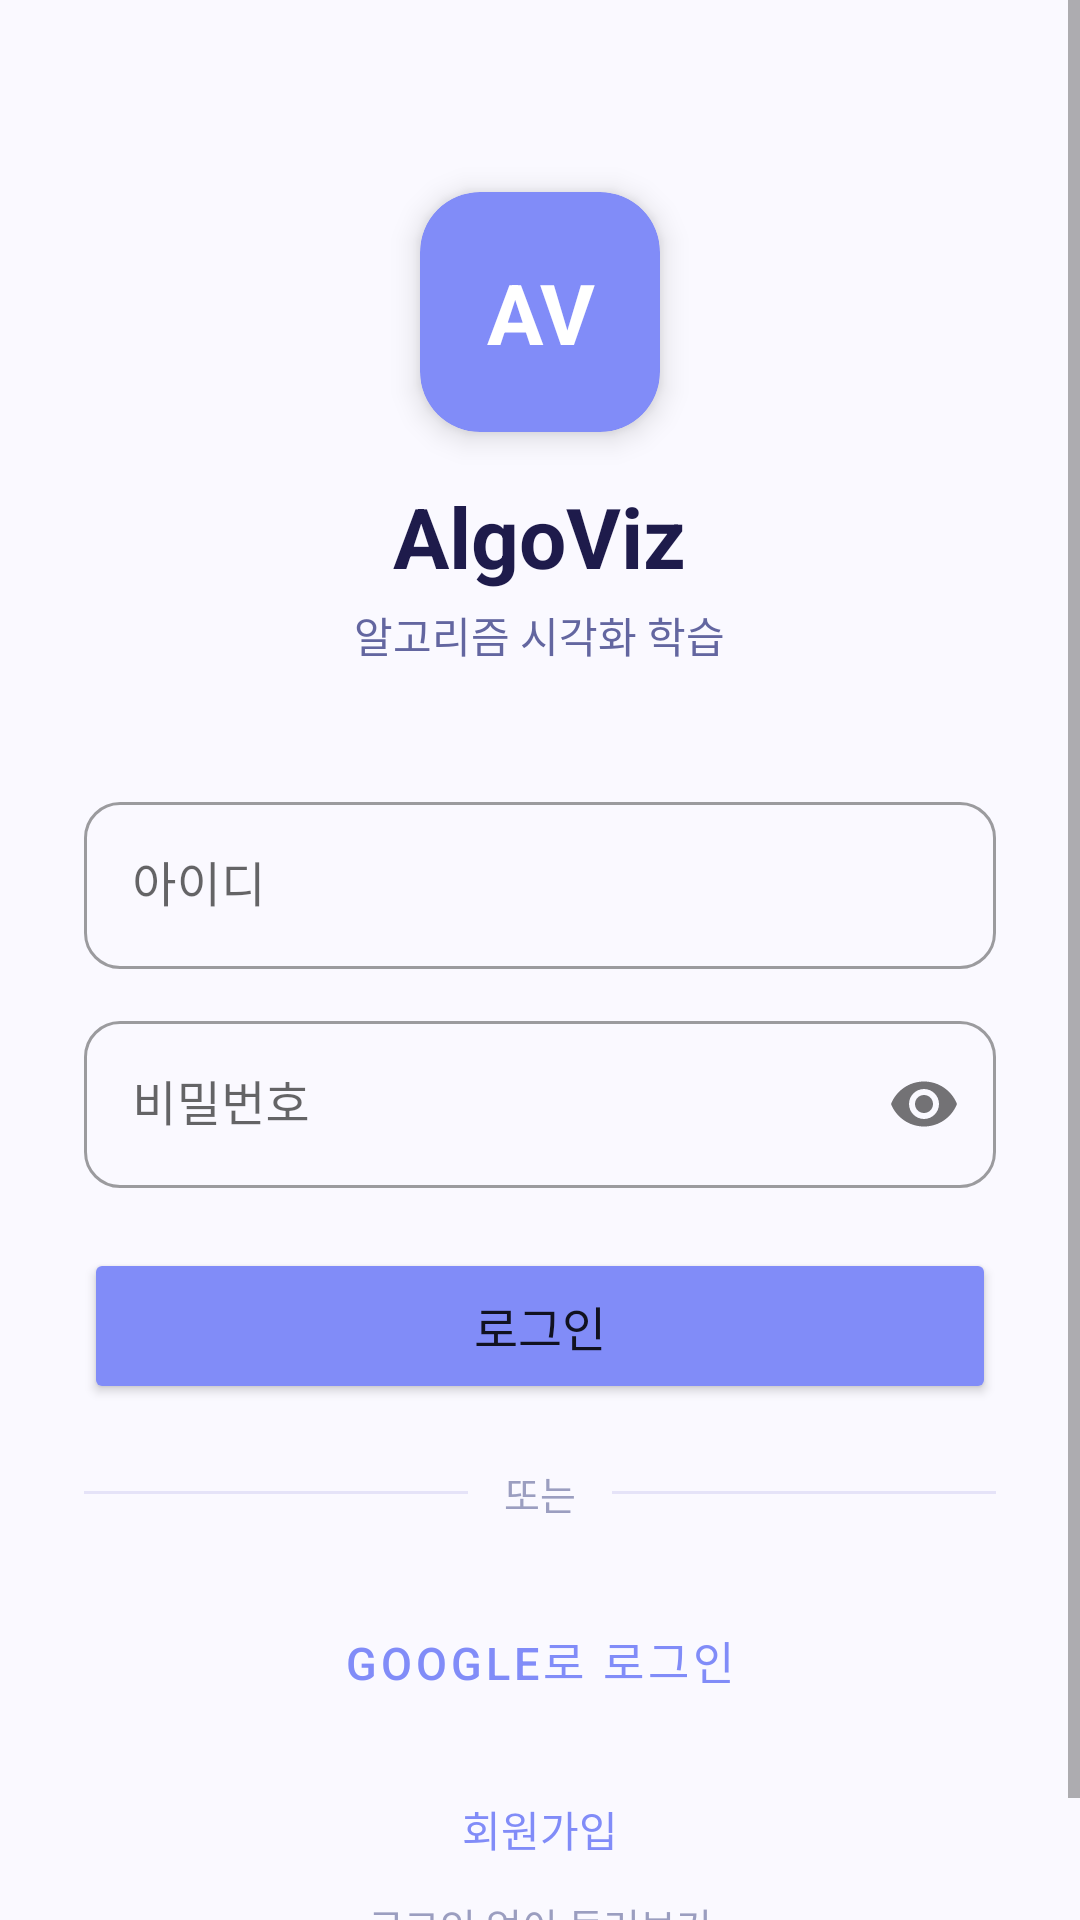

Produce the Android XML layout that renders to this screen, including the resource entries it uses.
<!-- AndroidManifest.xml: application theme Theme.AlgoViz -->
<!-- res/layout/activity_login.xml -->
<?xml version="1.0" encoding="utf-8"?>
<ScrollView xmlns:android="http://schemas.android.com/apk/res/android"
    xmlns:app="http://schemas.android.com/apk/res-auto"
    android:layout_width="match_parent"
    android:layout_height="match_parent"
    android:background="@color/background"
    android:fillViewport="true">

    <LinearLayout
        android:layout_width="match_parent"
        android:layout_height="wrap_content"
        android:orientation="vertical"
        android:paddingHorizontal="28dp"
        android:paddingBottom="32dp"
        android:gravity="center_horizontal">

        
        <androidx.cardview.widget.CardView
            android:layout_width="80dp"
            android:layout_height="80dp"
            android:layout_marginTop="64dp"
            app:cardCornerRadius="20dp"
            app:cardElevation="6dp"
            app:cardBackgroundColor="@color/primary">
            <TextView
                android:layout_width="match_parent"
                android:layout_height="match_parent"
                android:text="AV"
                android:textSize="28sp"
                android:textStyle="bold"
                android:textColor="@android:color/white"
                android:gravity="center" />
        </androidx.cardview.widget.CardView>

        <TextView
            android:layout_width="wrap_content"
            android:layout_height="wrap_content"
            android:layout_marginTop="16dp"
            android:text="@string/app_name"
            android:textSize="28sp"
            android:textStyle="bold"
            android:textColor="@color/text_primary" />

        <TextView
            android:layout_width="wrap_content"
            android:layout_height="wrap_content"
            android:layout_marginTop="4dp"
            android:layout_marginBottom="40dp"
            android:text="@string/label_app_subtitle"
            android:textSize="14sp"
            android:textColor="@color/text_secondary" />

        
        <com.google.android.material.textfield.TextInputLayout
            android:layout_width="match_parent"
            android:layout_height="wrap_content"
            android:hint="@string/hint_id"
            style="@style/Widget.MaterialComponents.TextInputLayout.OutlinedBox"
            app:boxCornerRadiusTopStart="12dp"
            app:boxCornerRadiusTopEnd="12dp"
            app:boxCornerRadiusBottomStart="12dp"
            app:boxCornerRadiusBottomEnd="12dp">
            <com.google.android.material.textfield.TextInputEditText
                android:id="@+id/etEmail"
                android:layout_width="match_parent"
                android:layout_height="wrap_content"
                android:inputType="text"
                android:imeOptions="actionNext" />
        </com.google.android.material.textfield.TextInputLayout>

        
        <com.google.android.material.textfield.TextInputLayout
            android:layout_width="match_parent"
            android:layout_height="wrap_content"
            android:layout_marginTop="12dp"
            android:hint="@string/hint_password"
            app:passwordToggleEnabled="true"
            style="@style/Widget.MaterialComponents.TextInputLayout.OutlinedBox"
            app:boxCornerRadiusTopStart="12dp"
            app:boxCornerRadiusTopEnd="12dp"
            app:boxCornerRadiusBottomStart="12dp"
            app:boxCornerRadiusBottomEnd="12dp">
            <com.google.android.material.textfield.TextInputEditText
                android:id="@+id/etPassword"
                android:layout_width="match_parent"
                android:layout_height="wrap_content"
                android:inputType="textPassword"
                android:imeOptions="actionDone" />
        </com.google.android.material.textfield.TextInputLayout>

        
        <Button
            android:id="@+id/btnLogin"
            android:layout_width="match_parent"
            android:layout_height="52dp"
            android:layout_marginTop="20dp"
            android:text="@string/btn_login"
            android:textSize="16sp"
            android:backgroundTint="@color/primary"
            app:cornerRadius="12dp" />

        
        <LinearLayout
            android:layout_width="match_parent"
            android:layout_height="wrap_content"
            android:orientation="horizontal"
            android:gravity="center_vertical"
            android:layout_marginVertical="20dp">
            <View android:layout_width="0dp" android:layout_height="1dp" android:layout_weight="1" android:background="@color/divider" />
            <TextView android:layout_width="wrap_content" android:layout_height="wrap_content" android:paddingHorizontal="12dp" android:text="@string/label_or" android:textSize="13sp" android:textColor="@color/text_hint" />
            <View android:layout_width="0dp" android:layout_height="1dp" android:layout_weight="1" android:background="@color/divider" />
        </LinearLayout>

        
        <Button
            android:id="@+id/btnGoogleLogin"
            android:layout_width="match_parent"
            android:layout_height="52dp"
            android:text="@string/btn_google_login"
            android:drawableStart="@drawable/ic_google"
            android:drawablePadding="10dp"
            style="@style/Widget.MaterialComponents.Button.OutlinedButton"
            android:textSize="15sp"
            app:cornerRadius="12dp"
            app:strokeColor="@color/divider" />

        <ProgressBar
            android:id="@+id/progressBar"
            android:layout_width="wrap_content"
            android:layout_height="wrap_content"
            android:layout_marginTop="16dp"
            android:visibility="gone" />

        
        <TextView
            android:id="@+id/btnRegister"
            android:layout_width="wrap_content"
            android:layout_height="wrap_content"
            android:layout_marginTop="20dp"
            android:text="@string/title_register"
            android:textColor="@color/primary"
            android:textSize="14sp"
            android:clickable="true"
            android:focusable="true" />

        
        <TextView
            android:id="@+id/tvSkip"
            android:layout_width="wrap_content"
            android:layout_height="wrap_content"
            android:layout_marginTop="12dp"
            android:text="@string/btn_browse_guest"
            android:textColor="@color/text_hint"
            android:textSize="13sp"
            android:clickable="true"
            android:focusable="true" />

    </LinearLayout>
</ScrollView>
<!-- resources referenced by this layout -->
<resources>
  <color name="background">#FAF9FF</color>
  <color name="divider">#E5E3F8</color>
  <color name="primary">#818CF8</color>
  <color name="text_hint">#9B9EC0</color>
  <color name="text_primary">#1E1B4B</color>
  <color name="text_secondary">#6366A0</color>
  <string name="app_name">AlgoViz</string>
  <string name="btn_browse_guest">로그인 없이 둘러보기</string>
  <string name="btn_google_login">Google로 로그인</string>
  <string name="btn_login">로그인</string>
  <string name="hint_id">아이디</string>
  <string name="hint_password">비밀번호</string>
  <string name="label_app_subtitle">알고리즘 시각화 학습</string>
  <string name="label_or">또는</string>
  <string name="title_register">회원가입</string>
  <style name="Theme.AlgoViz" parent="Theme.MaterialComponents.Light.NoActionBar">
          <item name="colorPrimary">@color/primary</item>
          <item name="colorPrimaryVariant">@color/primary_dark</item>
          <item name="colorOnPrimary">@android:color/white</item>
          <item name="colorSecondary">@color/success</item>
          <item name="android:windowBackground">@color/background</item>
          <item name="android:statusBarColor">@color/background</item>
          <item name="android:windowLightStatusBar">true</item>
          <item name="android:navigationBarColor">@color/background</item>
      </style>
  <color name="primary_dark">#6366F1</color>
  <color name="success">#34D399</color>
</resources>
